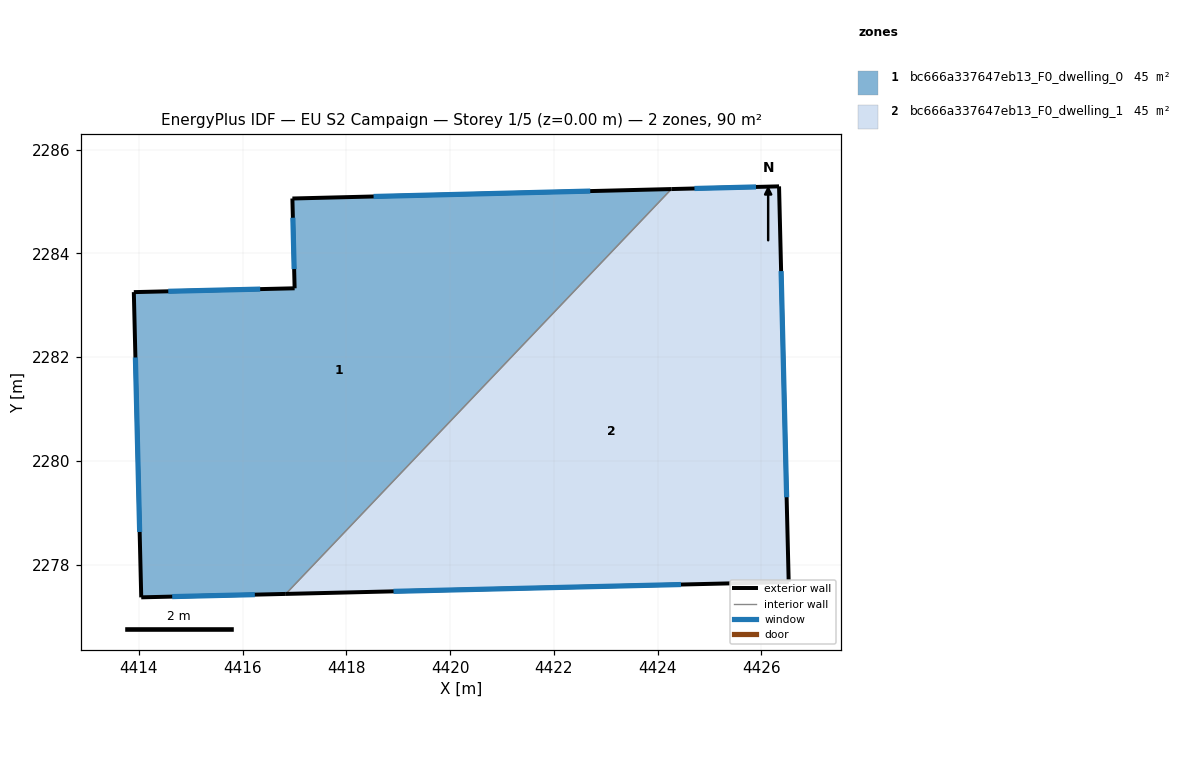
=== STOREY PLAN SPEC (per zone: floor XY polygon, exterior-wall plan segments, windows/doors) ===
zone 1: bc666a337647eb13_F0_dwelling_0  (44.9 m²)
  floor: (4424.27, 2285.24) (4416.83, 2277.44) (4414.04, 2277.37) (4413.90, 2283.25) (4417.00, 2283.33) (4416.96, 2285.06)
  exterior wall: (4413.90, 2283.25) – (4414.04, 2277.37)  [5.9 m]
    window: (4413.93, 2281.99) – (4414.01, 2278.63)  [5.8 m²]
  exterior wall: (4417.00, 2283.33) – (4413.90, 2283.25)  [3.1 m]
    window: (4416.34, 2283.31) – (4414.56, 2283.27)  [3.0 m²]
  exterior wall: (4416.96, 2285.06) – (4417.00, 2283.33)  [1.7 m]
    window: (4416.97, 2284.69) – (4416.99, 2283.70)  [1.7 m²]
  exterior wall: (4424.27, 2285.24) – (4416.96, 2285.06)  [7.3 m]
    window: (4422.70, 2285.20) – (4418.52, 2285.10)  [7.2 m²]
  exterior wall: (4414.04, 2277.37) – (4416.83, 2277.44)  [2.8 m]
    window: (4414.64, 2277.38) – (4416.23, 2277.42)  [2.7 m²]
  interior walls: 1
zone 2: bc666a337647eb13_F0_dwelling_1  (44.9 m²)
  floor: (4426.34, 2285.29) (4426.53, 2277.67) (4416.83, 2277.44) (4424.27, 2285.24)
  exterior wall: (4426.34, 2285.29) – (4424.27, 2285.24)  [2.1 m]
    window: (4425.90, 2285.28) – (4424.71, 2285.25)  [2.0 m²]
  exterior wall: (4426.53, 2277.67) – (4426.34, 2285.29)  [7.6 m]
    window: (4426.49, 2279.30) – (4426.38, 2283.66)  [7.5 m²]
  exterior wall: (4416.83, 2277.44) – (4426.53, 2277.67)  [9.7 m]
    window: (4418.91, 2277.49) – (4424.45, 2277.62)  [9.5 m²]
  interior walls: 1

=== DERIVED (storey summary) ===
Building: EU S2 Campaign
Storey: 1 of 5  (floor level z = 0.00 m)
Storey gross floor area: 89.8 m²
Zones on this storey: 2
  - bc666a337647eb13_F0_dwelling_0: floor 44.9 m²; exterior wall 20.8 m (62.4 m²); 5 window(s) 20.4 m²; WWR 32.7%
  - bc666a337647eb13_F0_dwelling_1: floor 44.9 m²; exterior wall 19.4 m (58.2 m²); 3 window(s) 19.0 m²; WWR 32.7%
Zone adjacency (shared interzone walls):
  - bc666a337647eb13_F0_dwelling_0 ↔ bc666a337647eb13_F0_dwelling_1